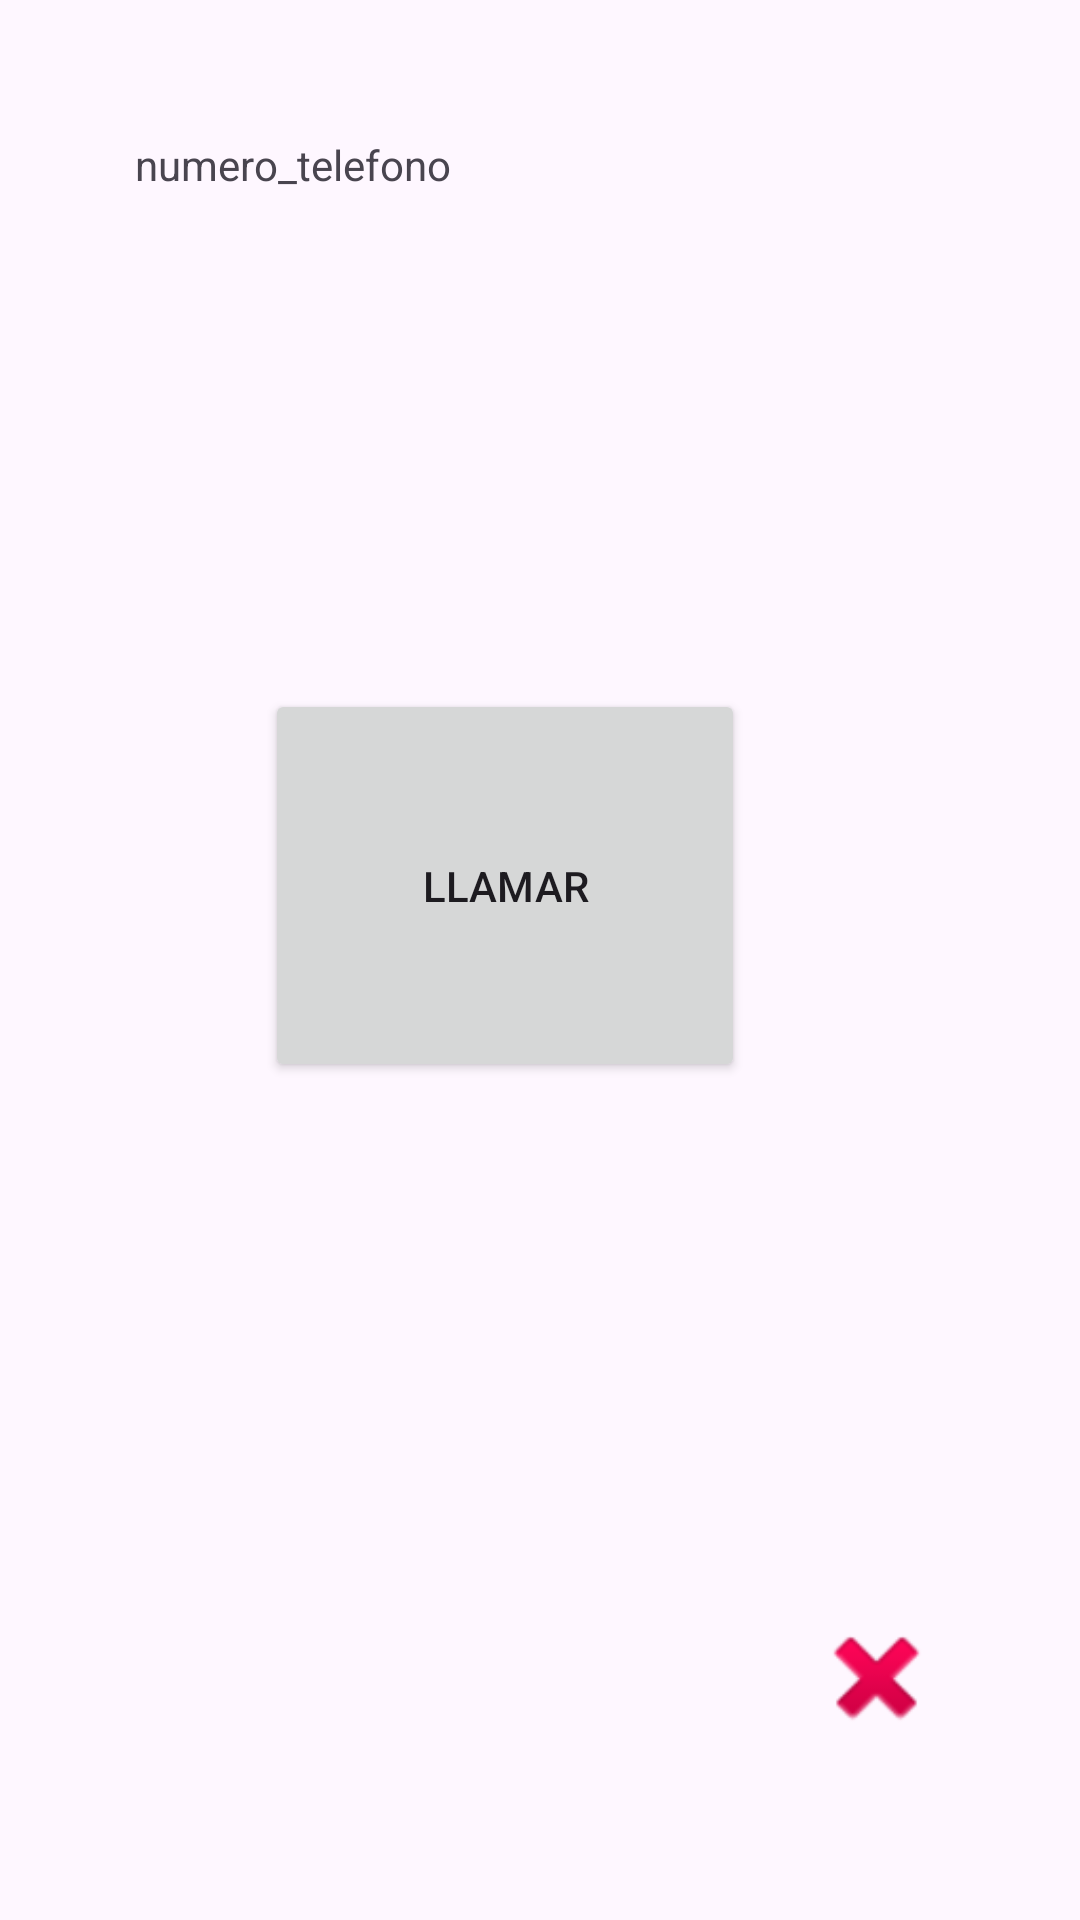

Layout XML and referenced resources for this Android screen:
<!-- AndroidManifest.xml: application theme Theme.App_Tema1 -->
<!-- res/layout/activity_phone_call.xml -->
<?xml version="1.0" encoding="utf-8"?>
<androidx.constraintlayout.widget.ConstraintLayout xmlns:android="http://schemas.android.com/apk/res/android"
    xmlns:app="http://schemas.android.com/apk/res-auto"
    xmlns:tools="http://schemas.android.com/tools"
    android:id="@+id/main"
    android:layout_width="match_parent"
    android:layout_height="match_parent"
    tools:context=".PhoneCall">

    <Button
        android:id="@+id/bt_llamar"
        android:layout_width="160dp"
        android:layout_height="131dp"
        android:text="@string/llamar"
        app:layout_constraintBottom_toBottomOf="parent"
        app:layout_constraintEnd_toEndOf="parent"
        app:layout_constraintHorizontal_bias="0.442"
        app:layout_constraintStart_toStartOf="parent"
        app:layout_constraintTop_toTopOf="parent"
        app:layout_constraintVertical_bias="0.451" />

    <TextView
        android:id="@+id/textView"
        android:layout_width="wrap_content"
        android:layout_height="wrap_content"
        android:text="@string/numero_telefono"
        app:layout_constraintBottom_toBottomOf="parent"
        app:layout_constraintEnd_toEndOf="parent"
        app:layout_constraintHorizontal_bias="0.177"
        app:layout_constraintStart_toStartOf="parent"
        app:layout_constraintTop_toTopOf="parent"
        app:layout_constraintVertical_bias="0.073"
        tools:ignore="MissingConstraints" />

    <ImageView
        android:id="@+id/iv_atras"
        android:layout_width="51dp"
        android:layout_height="45dp"
        app:layout_constraintBottom_toBottomOf="parent"
        app:layout_constraintEnd_toEndOf="parent"
        app:layout_constraintHorizontal_bias="0.863"
        app:layout_constraintStart_toStartOf="parent"
        app:layout_constraintTop_toTopOf="parent"
        app:layout_constraintVertical_bias="0.902"
        app:srcCompat="@android:drawable/ic_delete" />
</androidx.constraintlayout.widget.ConstraintLayout>
<!-- resources referenced by this layout -->
<resources>
  <string name="llamar">LLAMAR</string>
  <string name="numero_telefono">numero_telefono</string>
  <style name="Theme.App_Tema1" parent="Base.Theme.App_Tema1" />
  <style name="Base.Theme.App_Tema1" parent="Theme.Material3.DayNight.NoActionBar">
          
          
      </style>
</resources>
